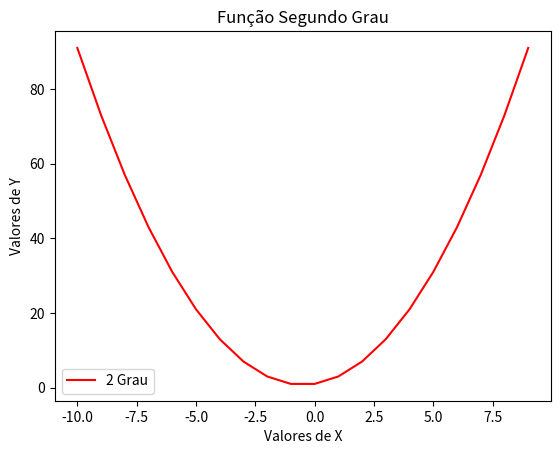

Recreate this plot in Python.
"""

# Vamos aos exemplos

import matplotlib.pyplot as plt

def funcao_terceiro_grau(x, a=1, b=1, c=1, d=1):
    Uma função que recebe cinco parâmetros de entrada, sendo que 4 últimos são opicionais com valores iguais a 1
    y = a * x ** 3 + b * x ** 2 + c * x + d
    return y

def funcao_segundo_grau(x, a=1, b=1, c=1):
    y = a * x ** 2 + b * x + c
    return y

lista_x = range(-5, 5)
lista_y_3 = []
lista_y_2 = []

for i in lista_x:
    lista_y_3.append(funcao_terceiro_grau(i))
    lista_y_2.append(funcao_segundo_grau(i, b=-3))

plt.plot(lista_x, lista_y_3, label='3 Grau', color='green')
plt.plot(lista_x, lista_y_2, label='2 Grau', color='purple')
#plt.scatter(lista_x, lista_y, color="green", marker='*')
plt.legend()
plt.xlabel('Valores de X')
plt.ylabel('Valores de Y')
plt.title('Gráfico de f(x)')
plt.show()

"""


# Vamos aos exemplos

import matplotlib.pyplot as plt

def funcao_terceiro_grau(x, a=1, b=1, c=1, d=1):
    """ Uma função que recebe cinco parâmetros de entrada, sendo que 4 últimos são opicionais com valores iguais a 1"""
    y = a * x ** 3 + b * x ** 2 + c * x + d
    return y

def funcao_segundo_grau(x, a=1, b=1, c=1):
    y = a * x ** 2 + b * x + c
    return y


lista_x = range(-10, 10)
lista_map = list(map(funcao_segundo_grau, lista_x)) #utilizando a função map e transformando o resultado em uma lista

plt.plot(lista_x, lista_map, label='2 Grau', color='red')
plt.xlabel('Valores de X')
plt.ylabel('Valores de Y')
plt.title('Função Segundo Grau')
plt.legend()
plt.show()
